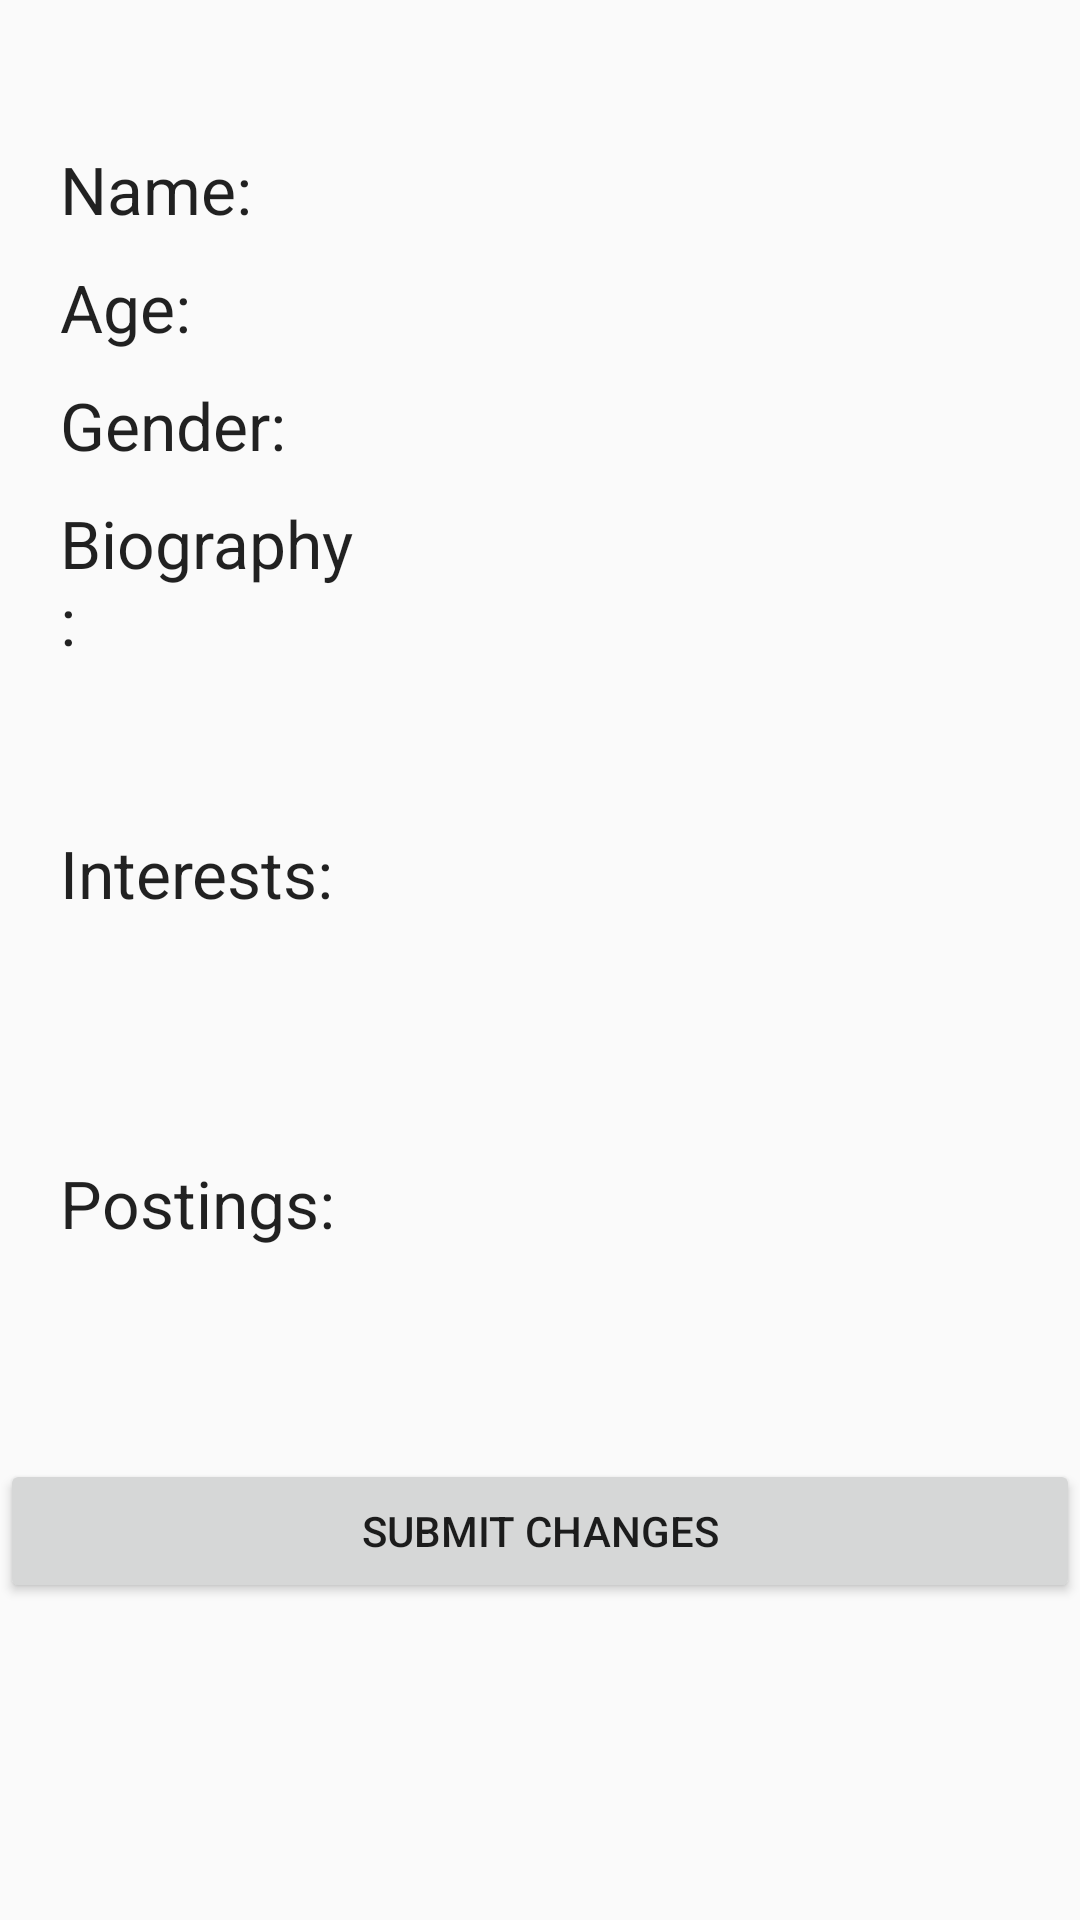

Android layout source for this screen:
<!-- AndroidManifest.xml: application theme AppTheme -->
<!-- res/layout/customize_profile.xml -->
<?xml version="1.0" encoding="utf-8"?>
<LinearLayout xmlns:android="http://schemas.android.com/apk/res/android"
    android:layout_width="match_parent"
    android:layout_height="match_parent"
    android:orientation="vertical">

    <TextView
        android:id="@+id/header"
        android:layout_width="match_parent"
        android:layout_height="wrap_content"
        android:gravity="center_horizontal"
        android:singleLine="true"
        android:textAppearance="@style/TextAppearance.AppCompat.Large"
        android:textSize="36sp"
        android:textStyle="bold" />

    <LinearLayout
        android:layout_width="match_parent"
        android:layout_height="0dp"
        android:layout_weight="1"
        android:orientation="vertical">

        <LinearLayout
            android:id="@+id/nameLayout"
            android:layout_width="match_parent"
            android:layout_height="wrap_content"
            android:orientation="horizontal">

            <TextView
                android:id="@+id/namePrompt"
                android:layout_width="match_parent"
                android:layout_height="wrap_content"
                android:layout_weight="2"
                android:gravity="bottom|left"
                android:paddingLeft="20dp"
                android:text="@string/name_prompt"
                android:textAppearance="@style/TextAppearance.AppCompat.Large" />

            <EditText
                android:id="@+id/name"
                android:layout_width="match_parent"
                android:layout_height="wrap_content"
                android:layout_weight="1"
                android:gravity="bottom|center_horizontal"
                android:background="@android:color/transparent"
                android:singleLine="true"
                android:inputType="none"
                android:textAppearance="@style/TextAppearance.AppCompat.Large" />

        </LinearLayout>

        <LinearLayout
            android:id="@+id/ageLayout"
            android:layout_width="match_parent"
            android:layout_height="wrap_content"
            android:orientation="horizontal"
            android:paddingTop="10dp">

            <TextView
                android:id="@+id/agePrompt"
                android:layout_width="match_parent"
                android:layout_height="wrap_content"
                android:layout_weight="2"
                android:gravity="center_horizontal|left"
                android:paddingLeft="20dp"
                android:text="@string/age_prompt"
                android:textAppearance="@style/TextAppearance.AppCompat.Large" />

            <EditText
                android:id="@+id/age"
                android:layout_width="match_parent"
                android:layout_height="wrap_content"
                android:layout_weight="1"
                android:gravity="bottom|center_horizontal"
                android:textAppearance="@style/TextAppearance.AppCompat.Large"
                android:background="@android:color/transparent"
                android:singleLine="true"
                android:inputType="none"/>

        </LinearLayout>

        <LinearLayout
            android:id="@+id/genderLayout"
            android:layout_width="match_parent"
            android:layout_height="wrap_content"
            android:orientation="horizontal"
            android:paddingTop="10dp">

            <TextView
                android:id="@+id/genderPrompt"
                android:layout_width="match_parent"
                android:layout_height="wrap_content"
                android:layout_weight="2"
                android:gravity="bottom|left"
                android:paddingLeft="20dp"
                android:text="@string/gender_prompt"
                android:textAppearance="@style/TextAppearance.AppCompat.Large" />

            <EditText
                android:id="@+id/gender"
                android:layout_width="match_parent"
                android:layout_height="wrap_content"
                android:layout_weight="1"
                android:gravity="bottom|center_horizontal"
                android:textAppearance="@style/TextAppearance.AppCompat.Large"
                android:background="@android:color/transparent"
                android:singleLine="true"
                android:inputType="none"/>

        </LinearLayout>

        <LinearLayout
            android:id="@+id/bioLayout"
            android:layout_width="match_parent"
            android:layout_height="wrap_content"
            android:orientation="horizontal"
            android:paddingTop="10dp">

            <TextView
                android:id="@+id/bioPrompt"
                android:layout_width="match_parent"
                android:layout_height="wrap_content"
                android:layout_gravity="clip_vertical"
                android:layout_weight="2"
                android:gravity="bottom|left"
                android:paddingLeft="20dp"
                android:text="@string/biography_prompt"
                android:textAppearance="@style/TextAppearance.AppCompat.Large" />

            <EditText
                android:id="@+id/bio"
                android:layout_width="match_parent"
                android:layout_height="100dp"
                android:layout_weight="1"
                android:background="@android:color/transparent"
                android:gravity="top"
                android:inputType="none"
                android:singleLine="false"
                android:textAppearance="@style/TextAppearance.AppCompat.Large" />

        </LinearLayout>

        <LinearLayout
            android:id="@+id/interestLayout"
            android:layout_width="match_parent"
            android:layout_height="wrap_content"
            android:orientation="horizontal"
            android:paddingTop="10dp">

            <TextView
                android:id="@+id/interestsPrompt"
                android:layout_width="match_parent"
                android:layout_height="wrap_content"
                android:layout_gravity="clip_vertical"
                android:layout_weight="2"
                android:gravity="bottom|left"
                android:paddingLeft="20dp"
                android:text="@string/interest_prompt"
                android:textAppearance="@style/TextAppearance.AppCompat.Large" />

            <EditText
                android:id="@+id/interests"
                android:layout_width="match_parent"
                android:layout_height="100dp"
                android:layout_weight="1"
                android:background="@android:color/transparent"
                android:gravity="top"
                android:inputType="none"
                android:singleLine="false"
                android:textAppearance="@style/TextAppearance.AppCompat.Large" />

        </LinearLayout>

        <LinearLayout
            android:id="@+id/postingLayout"
            android:layout_width="match_parent"
            android:layout_height="wrap_content"
            android:orientation="horizontal"
            android:paddingTop="10dp">

            <TextView
                android:id="@+id/postingsPrompt"
                android:layout_width="match_parent"
                android:layout_height="wrap_content"
                android:layout_gravity="clip_vertical"
                android:layout_weight="2"
                android:gravity="bottom|left"
                android:paddingLeft="20dp"
                android:text="@string/posting_prompt"
                android:textAppearance="@style/TextAppearance.AppCompat.Large" />

            <ListView
                android:id="@+id/postingList"
                android:layout_width="match_parent"
                android:layout_height="100dp"
                android:layout_weight="1" />

        </LinearLayout>

        <Button
            android:id="@+id/submitButt"
            android:layout_width="match_parent"
            android:layout_height="wrap_content"
            android:layout_gravity="bottom"
            android:text="@string/submit" />

    </LinearLayout>

</LinearLayout>
<!-- resources referenced by this layout -->
<resources>
  <string name="age_prompt">Age:</string>
  <string name="biography_prompt">Biography:</string>
  <string name="gender_prompt">Gender:</string>
  <string name="interest_prompt">Interests:</string>
  <string name="name_prompt">Name:</string>
  <string name="posting_prompt">Postings:</string>
  <string name="submit">Submit Changes</string>
  <style name="AppTheme" parent="Theme.AppCompat.Light.NoActionBar">
          
          <item name="colorPrimary">@color/colorPrimary</item>
          <item name="colorPrimaryDark">@color/colorPrimaryApp</item>
          <item name="colorAccent">@color/colorAccent</item>
      </style>
  <color name="colorPrimary">#6200EE</color>
  <color name="colorPrimaryApp">#FFFFFF</color>
  <color name="colorAccent">#03DAC5</color>
</resources>
